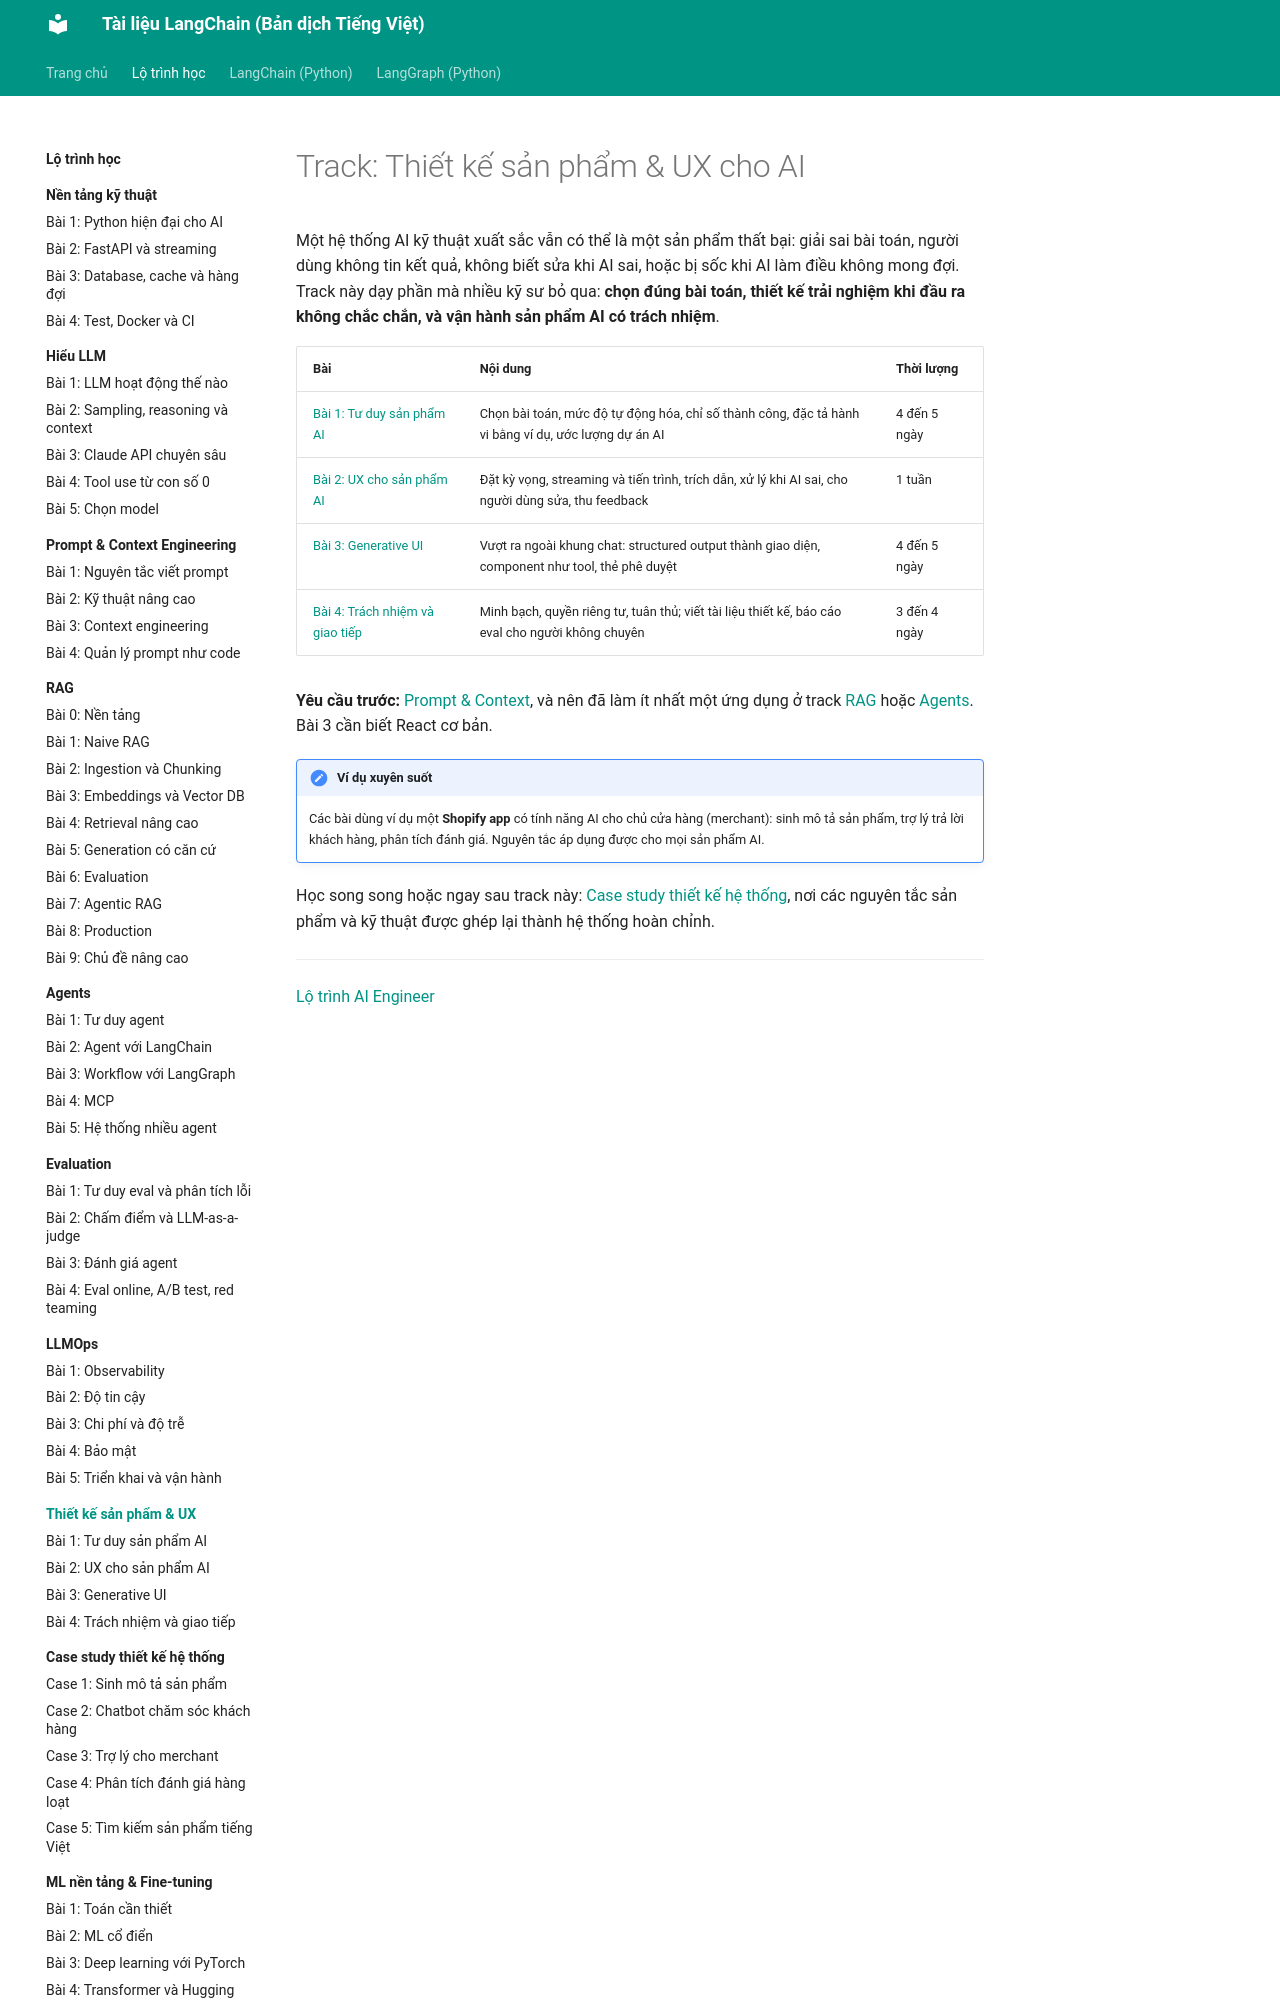

repository: leenguyen01it/langchain-docs · page: roadmap/thiet-ke-san-pham/index.html · generator: mkdocs

# Track: Thiết kế sản phẩm & UX cho AI

Một hệ thống AI kỹ thuật xuất sắc vẫn có thể là một sản phẩm thất bại: giải sai bài toán, người dùng không tin kết quả, không biết sửa khi AI sai, hoặc bị sốc khi AI làm điều không mong đợi. Track này dạy phần mà nhiều kỹ sư bỏ qua: **chọn đúng bài toán, thiết kế trải nghiệm khi đầu ra không chắc chắn, và vận hành sản phẩm AI có trách nhiệm**.

| Bài | Nội dung | Thời lượng |
|---|---|---|
| [Bài 1: Tư duy sản phẩm AI](01-tu-duy-san-pham.md) | Chọn bài toán, mức độ tự động hóa, chỉ số thành công, đặc tả hành vi bằng ví dụ, ước lượng dự án AI | 4 đến 5 ngày |
| [Bài 2: UX cho sản phẩm AI](02-ux-cho-ai.md) | Đặt kỳ vọng, streaming và tiến trình, trích dẫn, xử lý khi AI sai, cho người dùng sửa, thu feedback | 1 tuần |
| [Bài 3: Generative UI](03-generative-ui.md) | Vượt ra ngoài khung chat: structured output thành giao diện, component như tool, thẻ phê duyệt | 4 đến 5 ngày |
| [Bài 4: Trách nhiệm và giao tiếp](04-trach-nhiem-giao-tiep.md) | Minh bạch, quyền riêng tư, tuân thủ; viết tài liệu thiết kế, báo cáo eval cho người không chuyên | 3 đến 4 ngày |

**Yêu cầu trước:** [Prompt & Context](../prompt-context/index.md), và nên đã làm ít nhất một ứng dụng ở track [RAG](../rag/index.md) hoặc [Agents](../agents/index.md). Bài 3 cần biết React cơ bản.

!!! note "Ví dụ xuyên suốt"
    Các bài dùng ví dụ một **Shopify app** có tính năng AI cho chủ cửa hàng (merchant): sinh mô tả sản phẩm, trợ lý trả lời khách hàng, phân tích đánh giá. Nguyên tắc áp dụng được cho mọi sản phẩm AI.
